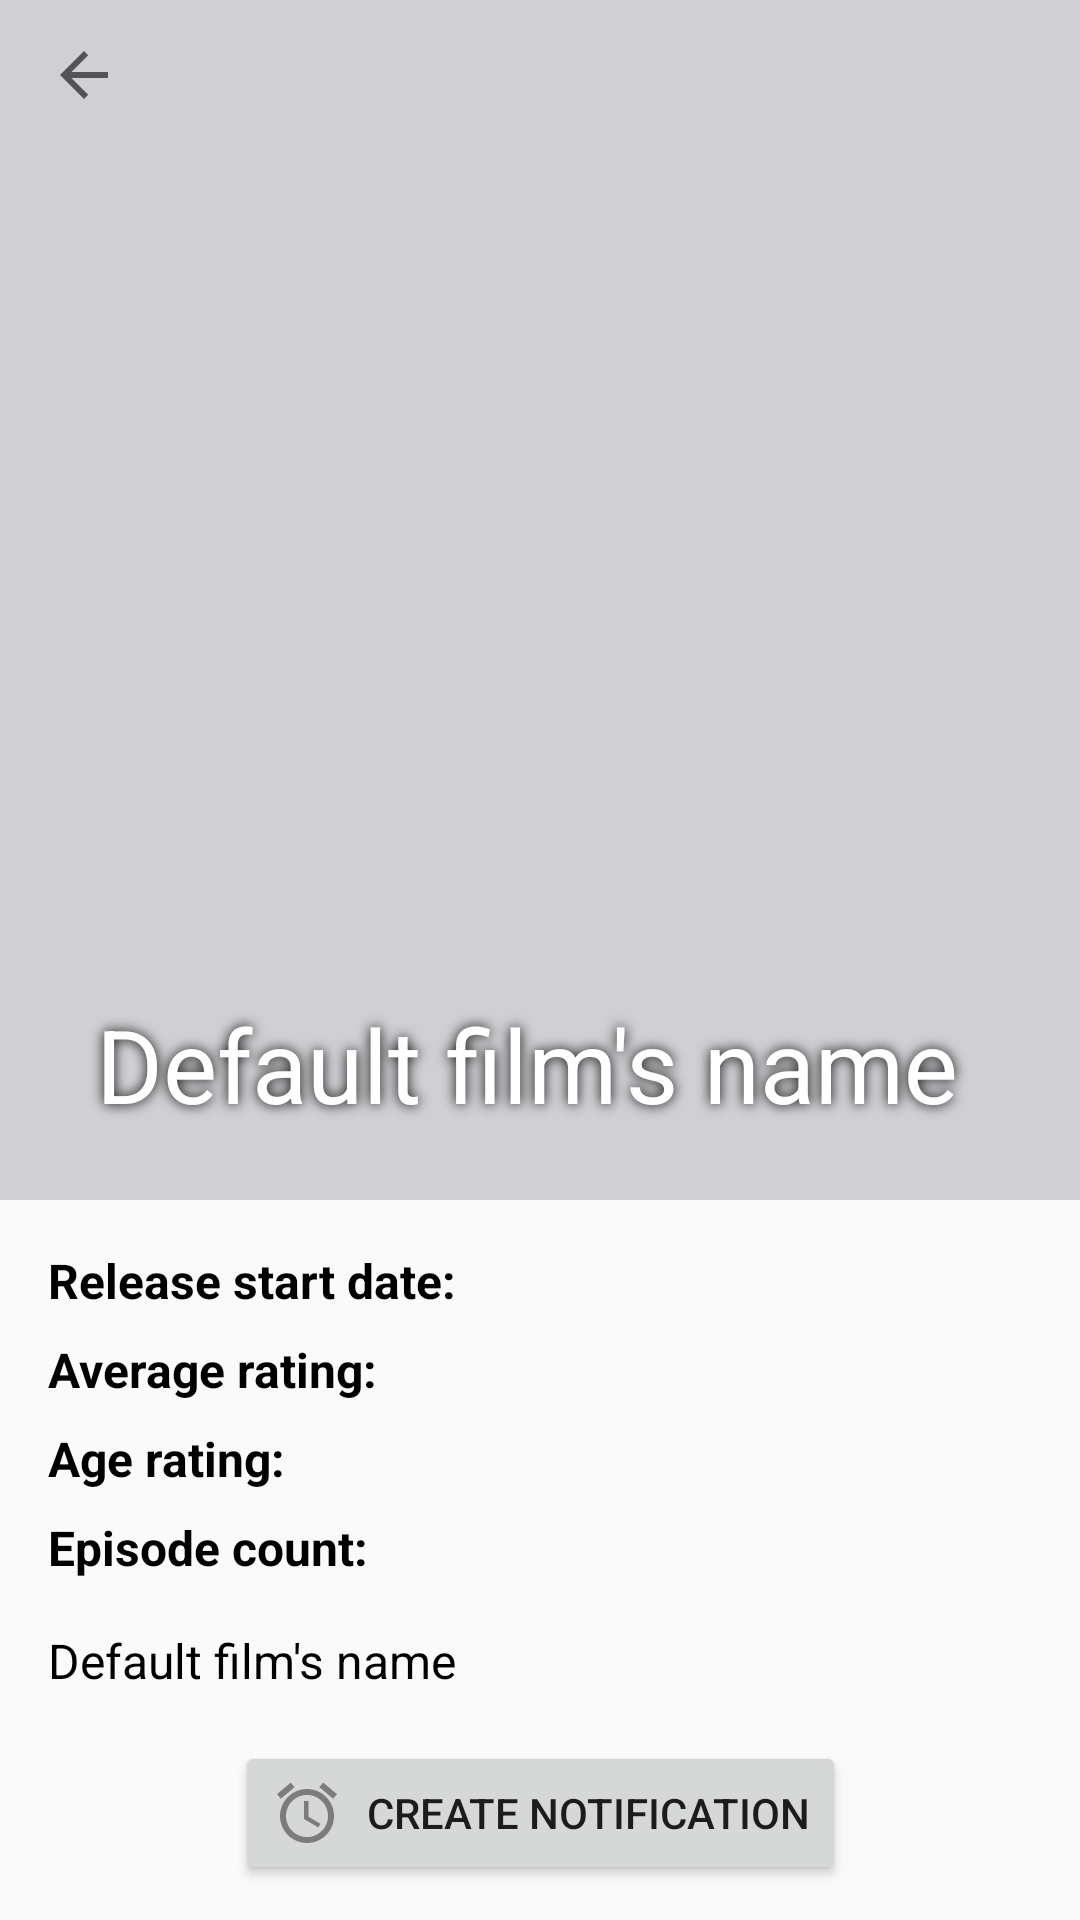

Layout XML and referenced resources for this Android screen:
<!-- AndroidManifest.xml: application theme AppTheme -->
<!-- res/layout/fragment_film_info.xml -->
<?xml version="1.0" encoding="utf-8"?>
<androidx.coordinatorlayout.widget.CoordinatorLayout xmlns:android="http://schemas.android.com/apk/res/android"
    xmlns:app="http://schemas.android.com/apk/res-auto"
    xmlns:tools="http://schemas.android.com/tools"
    android:layout_width="match_parent"
    android:layout_height="match_parent">

    <com.google.android.material.appbar.AppBarLayout
        android:layout_width="match_parent"
        android:layout_height="wrap_content">

        <com.google.android.material.appbar.CollapsingToolbarLayout
            android:id="@+id/collapsing_toolbar"
            android:layout_width="match_parent"
            android:layout_height="match_parent"
            app:contentScrim="?attr/colorPrimary"
            app:expandedTitleTextAppearance="@style/ExpandedToolbarTextStyle"
            app:layout_scrollFlags="scroll|exitUntilCollapsed">

            <ImageView
                android:id="@+id/image_view"
                android:layout_width="match_parent"
                android:layout_height="400dp"
                android:background="@color/colorPrimary"
                app:layout_collapseMode="parallax"
                tools:src="@drawable/im_default_film" />

            <androidx.appcompat.widget.Toolbar
                android:id="@+id/toolbar_film_info"
                android:layout_width="match_parent"
                android:layout_height="50dp"
                app:layout_collapseMode="pin"
                app:layout_constraintEnd_toEndOf="parent"
                app:layout_constraintStart_toStartOf="parent"
                app:layout_constraintTop_toTopOf="parent"
                app:navigationIcon="?attr/homeAsUpIndicator"
                app:title="@string/default_film_title"
                app:titleTextColor="@color/colorBlack" />

        </com.google.android.material.appbar.CollapsingToolbarLayout>

    </com.google.android.material.appbar.AppBarLayout>

    <androidx.core.widget.NestedScrollView
        android:layout_width="match_parent"
        android:layout_height="match_parent"
        app:layout_behavior="@string/appbar_scrolling_view_behavior">

        <androidx.constraintlayout.widget.ConstraintLayout
            android:layout_width="match_parent"
            android:layout_height="wrap_content">

            <TextView
                android:id="@+id/tv_start_date"
                android:layout_width="wrap_content"
                android:layout_height="wrap_content"
                android:layout_marginStart="@dimen/main_margin"
                android:layout_marginTop="@dimen/main_margin"
                android:layout_marginEnd="@dimen/half_main_margin"
                android:layout_marginBottom="@dimen/half_main_margin"
                android:text="@string/release_start_date_str"
                android:textColor="@color/colorBlack"
                android:textSize="@dimen/normal_text_size"
                android:textStyle="bold"
                app:layout_constraintStart_toStartOf="parent"
                app:layout_constraintTop_toTopOf="parent" />

            <TextView
                android:id="@+id/tv_start_date_value"
                android:layout_width="wrap_content"
                android:layout_height="wrap_content"
                android:layout_marginStart="@dimen/half_main_margin"
                android:layout_marginTop="@dimen/main_margin"
                android:layout_marginEnd="@dimen/half_main_margin"
                android:layout_marginBottom="@dimen/half_main_margin"
                android:textColor="@color/colorBlack"
                android:textSize="@dimen/normal_text_size"
                app:layout_constraintStart_toEndOf="@+id/tv_start_date"
                app:layout_constraintTop_toTopOf="parent"
                tools:text="test" />

            <TextView
                android:id="@+id/tv_average_rating"
                android:layout_width="wrap_content"
                android:layout_height="wrap_content"
                android:layout_marginStart="@dimen/main_margin"
                android:layout_marginTop="@dimen/half_main_margin"
                android:layout_marginEnd="@dimen/half_main_margin"
                android:layout_marginBottom="@dimen/half_main_margin"
                android:text="@string/average_rating_str"
                android:textColor="@color/colorBlack"
                android:textSize="@dimen/normal_text_size"
                android:textStyle="bold"
                app:layout_constraintStart_toStartOf="parent"
                app:layout_constraintTop_toBottomOf="@id/tv_start_date" />

            <TextView
                android:id="@+id/tv_average_rating_value"
                android:layout_width="wrap_content"
                android:layout_height="wrap_content"
                android:layout_margin="@dimen/half_main_margin"
                android:textColor="@color/colorBlack"
                android:textSize="@dimen/normal_text_size"
                app:layout_constraintStart_toEndOf="@+id/tv_average_rating"
                app:layout_constraintTop_toBottomOf="@id/tv_start_date"
                tools:text="test" />

            <TextView
                android:id="@+id/tv_age_rating"
                android:layout_width="wrap_content"
                android:layout_height="wrap_content"
                android:layout_marginStart="@dimen/main_margin"
                android:layout_marginTop="@dimen/half_main_margin"
                android:layout_marginEnd="@dimen/half_main_margin"
                android:layout_marginBottom="@dimen/half_main_margin"
                android:text="@string/age_rating_str"
                android:textColor="@color/colorBlack"
                android:textSize="@dimen/normal_text_size"
                android:textStyle="bold"
                app:layout_constraintStart_toStartOf="parent"
                app:layout_constraintTop_toBottomOf="@id/tv_average_rating" />

            <TextView
                android:id="@+id/tv_age_rating_value"
                android:layout_width="wrap_content"
                android:layout_height="wrap_content"
                android:layout_margin="@dimen/half_main_margin"
                android:textColor="@color/colorBlack"
                android:textSize="@dimen/normal_text_size"
                app:layout_constraintStart_toEndOf="@+id/tv_age_rating"
                app:layout_constraintTop_toBottomOf="@id/tv_average_rating"
                tools:text="test" />

            <TextView
                android:id="@+id/tv_episode_count"
                android:layout_width="wrap_content"
                android:layout_height="wrap_content"
                android:layout_marginStart="@dimen/main_margin"
                android:layout_marginTop="@dimen/half_main_margin"
                android:layout_marginEnd="@dimen/half_main_margin"
                android:layout_marginBottom="@dimen/half_main_margin"
                android:text="@string/episode_count_str"
                android:textColor="@color/colorBlack"
                android:textSize="@dimen/normal_text_size"
                android:textStyle="bold"
                app:layout_constraintStart_toStartOf="parent"
                app:layout_constraintTop_toBottomOf="@id/tv_age_rating" />

            <TextView
                android:id="@+id/tv_episode_count_value"
                android:layout_width="wrap_content"
                android:layout_height="wrap_content"
                android:layout_margin="@dimen/half_main_margin"
                android:textColor="@color/colorBlack"
                android:textSize="@dimen/normal_text_size"
                app:layout_constraintStart_toEndOf="@+id/tv_episode_count"
                app:layout_constraintTop_toBottomOf="@id/tv_age_rating"
                tools:text="test" />

            <TextView
                android:id="@+id/tv_description_value"
                android:layout_width="match_parent"
                android:layout_height="wrap_content"
                android:layout_margin="@dimen/main_margin"
                android:text="@string/default_film_title"
                android:textColor="@color/colorBlack"
                android:textSize="@dimen/normal_text_size"
                app:layout_constraintStart_toStartOf="parent"
                app:layout_constraintTop_toBottomOf="@id/tv_episode_count" />

            <Button
                android:id="@+id/btn_watch_later"
                android:layout_width="wrap_content"
                android:layout_height="wrap_content"
                android:layout_margin="16dp"
                android:drawableLeft="@drawable/ic_baseline_alarm"
                android:drawablePadding="@dimen/half_main_margin"
                android:text="@string/create_notification_btn_str"
                android:visibility="visible"
                app:layout_constraintBottom_toBottomOf="parent"
                app:layout_constraintEnd_toEndOf="parent"
                app:layout_constraintStart_toStartOf="parent"
                app:layout_constraintTop_toBottomOf="@+id/tv_description_value" />

            <TextView
                android:id="@+id/tv_notification_date_str"
                android:layout_width="wrap_content"
                android:layout_height="wrap_content"
                android:layout_marginTop="@dimen/main_margin"
                android:text="@string/notification_date_tv_str"
                android:visibility="gone"
                app:layout_constraintBottom_toTopOf="@+id/tv_notification_date"
                app:layout_constraintEnd_toEndOf="parent"
                app:layout_constraintStart_toStartOf="parent"
                app:layout_constraintTop_toBottomOf="@+id/tv_description_value"
                tools:visibility="visible" />

            <TextView
                android:id="@+id/tv_notification_date"
                android:layout_width="wrap_content"
                android:layout_height="wrap_content"
                android:layout_marginBottom="@dimen/main_margin"
                android:visibility="gone"
                app:layout_constraintBottom_toBottomOf="parent"
                app:layout_constraintEnd_toEndOf="parent"
                app:layout_constraintStart_toStartOf="parent"
                app:layout_constraintTop_toBottomOf="@+id/tv_notification_date_str"
                tools:text="notifiction date"
                tools:visibility="visible" />

        </androidx.constraintlayout.widget.ConstraintLayout>


    </androidx.core.widget.NestedScrollView>

</androidx.coordinatorlayout.widget.CoordinatorLayout>
<!-- resources referenced by this layout -->
<resources>
  <color name="colorBlack">#000000</color>
  <color name="colorPrimary">#D0CFD3</color>
  <dimen name="half_main_margin">8dp</dimen>
  <dimen name="main_margin">16dp</dimen>
  <dimen name="normal_text_size">16sp</dimen>
  <!-- drawable ic_baseline_alarm (drawable) -->
  <vector android:height="24dp" android:tint="#7C7C7C"
      android:viewportHeight="24" android:viewportWidth="24"
      android:width="24dp" xmlns:android="http://schemas.android.com/apk/res/android">
      <path android:fillColor="@android:color/white" android:pathData="M22,5.72l-4.6,-3.86 -1.29,1.53 4.6,3.86L22,5.72zM7.88,3.39L6.6,1.86 2,5.71l1.29,1.53 4.59,-3.85zM12.5,8L11,8v6l4.75,2.85 0.75,-1.23 -4,-2.37L12.5,8zM12,4c-4.97,0 -9,4.03 -9,9s4.02,9 9,9c4.97,0 9,-4.03 9,-9s-4.03,-9 -9,-9zM12,20c-3.87,0 -7,-3.13 -7,-7s3.13,-7 7,-7 7,3.13 7,7 -3.13,7 -7,7z"/>
  </vector>
  <string name="age_rating_str">Age rating:</string>
  <string name="average_rating_str">Average rating:</string>
  <string name="create_notification_btn_str">Create notification</string>
  <string name="default_film_title">Default film\'s name</string>
  <string name="episode_count_str">Episode count:</string>
  <string name="notification_date_tv_str">"Notification will appear: "</string>
  <string name="release_start_date_str">Release start date:</string>
  <style name="ExpandedToolbarTextStyle">
          <item name="android:shadowColor">@color/colorBlack</item>
          <item name="android:textColor">@color/colorWhite</item>
          <item name="android:shadowRadius">10</item>
      </style>
  <style name="AppTheme" parent="Theme.AppCompat.Light.NoActionBar">
          
          <item name="colorPrimary">@color/colorPrimary</item>
          <item name="colorPrimaryDark">@color/colorPrimaryDark</item>
          <item name="colorAccent">@color/colorAccent</item>
      </style>
  <color name="colorWhite">#FFFFFF</color>
  <color name="colorPrimaryDark">#9D9B9F</color>
  <color name="colorAccent">#E91E63</color>
</resources>
